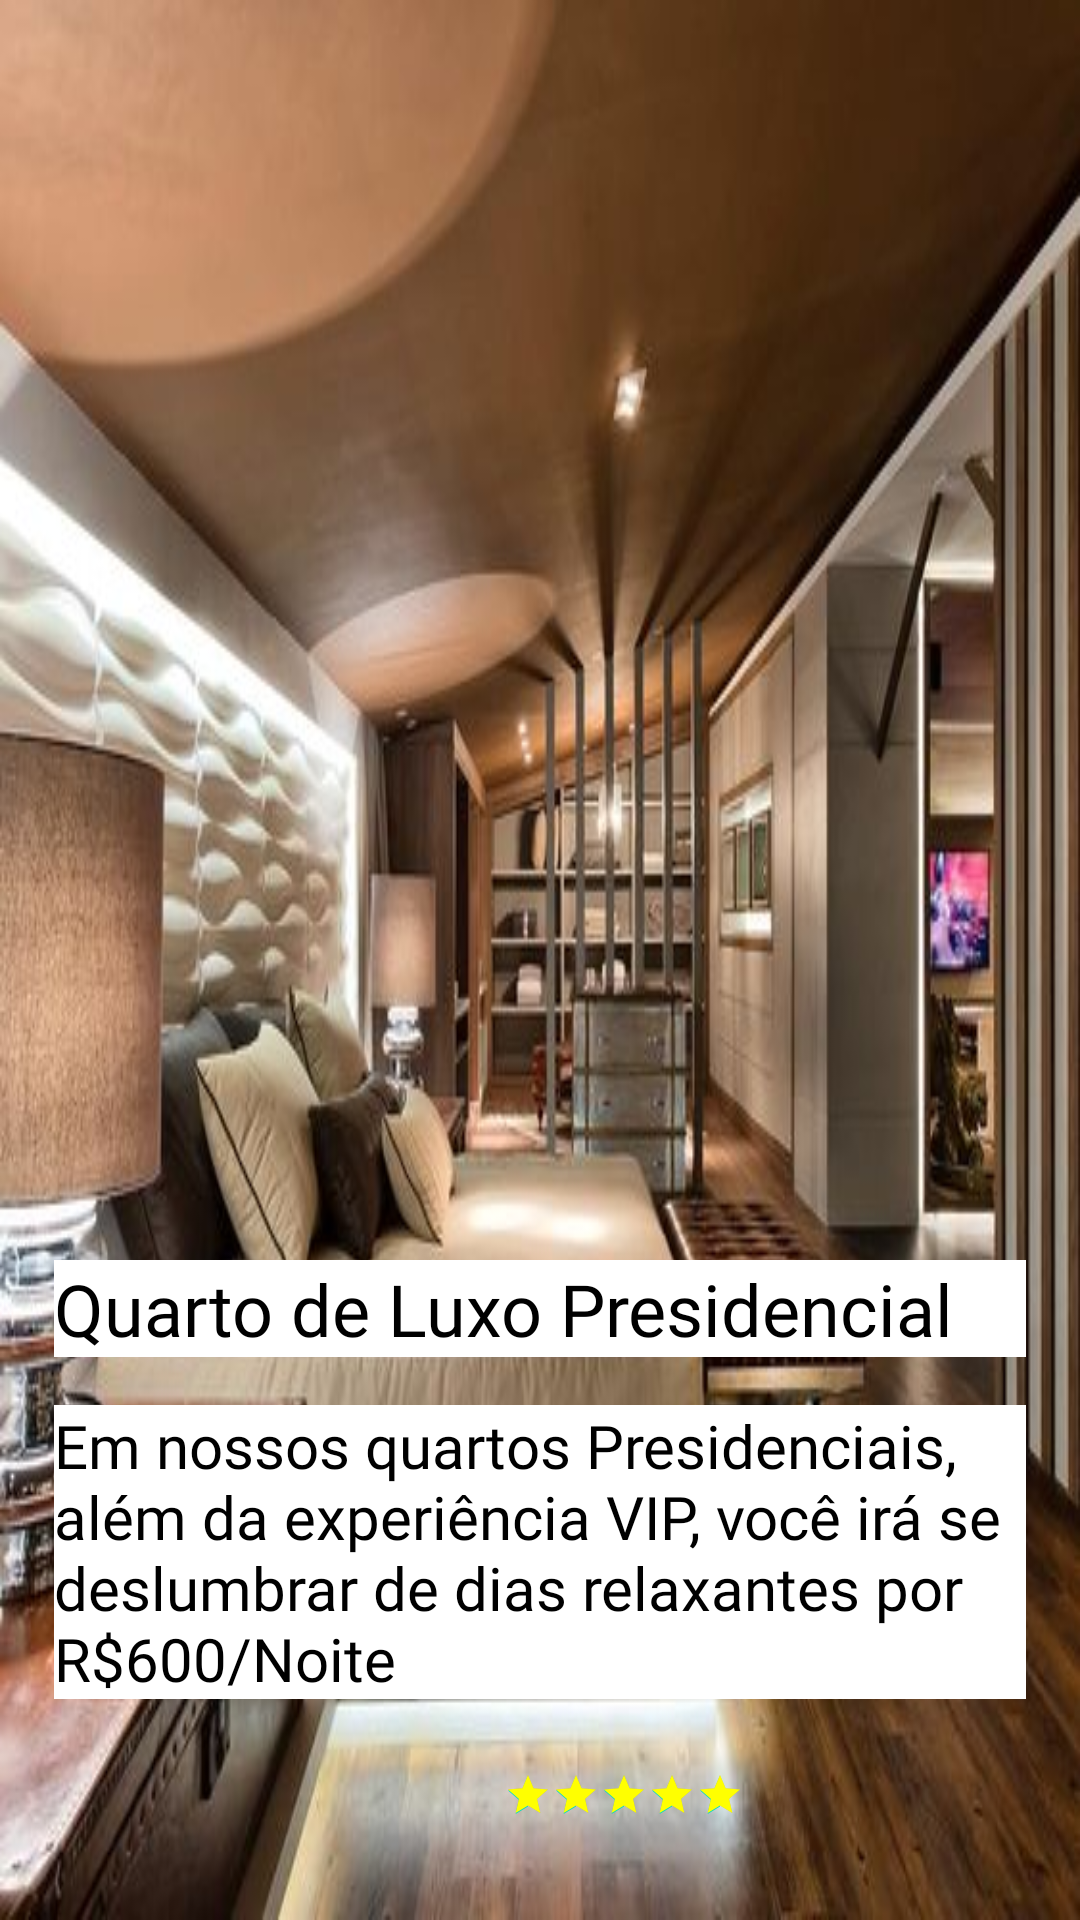

The Android layout XML behind this screen, and the referenced resources:
<!-- AndroidManifest.xml: application theme Theme.SilverParkHotel -->
<!-- res/layout/activity_second4.xml -->
<?xml version="1.0" encoding="utf-8"?>
<androidx.constraintlayout.widget.ConstraintLayout xmlns:android="http://schemas.android.com/apk/res/android"
    xmlns:app="http://schemas.android.com/apk/res-auto"
    xmlns:tools="http://schemas.android.com/tools"
    android:layout_width="match_parent"
    android:layout_height="match_parent"
    tools:context=".SecondActivity4"
    android:background="@drawable/quarto_luxopresidencial"
    android:transitionName="quarto_luxopresidencial_transition"
    tools:targetApi="LOLLIPOP">

    <ImageView
        android:id="@+id/second_back_arrow"
        android:layout_width="wrap_content"
        android:layout_height="wrap_content"
        android:layout_marginStart="34dp"
        android:layout_marginLeft="34dp"
        android:layout_marginTop="50dp"
        android:layout_marginEnd="356dp"
        android:layout_marginRight="356dp"
        app:layout_constraintEnd_toEndOf="parent"
        app:layout_constraintStart_toStartOf="parent"
        app:layout_constraintTop_toTopOf="parent"
        android:src="@drawable/ic_back_arrow"/>

    <TextView
        android:id="@+id/segundo_titulo"
        android:layout_width="match_parent"
        android:layout_height="wrap_content"
        android:layout_marginStart="18dp"
        android:layout_marginLeft="18dp"
        android:layout_marginEnd="18dp"
        android:layout_marginRight="18dp"
        android:layout_marginTop="420dp"
        android:fontFamily="@font/open_sans_extra_bold"
        android:background="@color/white"
        android:text="Quarto de Luxo Presidencial"
        android:textColor="@color/black"
        android:textSize="24sp"
        app:layout_constraintEnd_toEndOf="parent"
        app:layout_constraintHorizontal_bias="0.111"
        app:layout_constraintStart_toStartOf="parent"
        app:layout_constraintTop_toTopOf="parent"/>

    <TextView
        android:id="@+id/segundo_subtitulo"
        android:layout_width="match_parent"
        android:layout_height="wrap_content"
        android:layout_marginTop="16dp"
        android:layout_marginStart="18dp"
        android:layout_marginLeft="18dp"
        android:layout_marginEnd="18dp"
        android:layout_marginRight="18dp"
        android:fontFamily="@font/open_sans_extra_bold"
        android:background="@color/white"
        android:text="Em nossos quartos Presidenciais, além da experiência VIP, você irá se deslumbrar de dias relaxantes por R$600/Noite"
        android:textColor="@color/black"
        android:textSize="20sp"
        app:layout_constraintEnd_toEndOf="parent"
        app:layout_constraintHorizontal_bias="0.0"
        app:layout_constraintStart_toStartOf="@+id/segundo_titulo"
        app:layout_constraintTop_toBottomOf="@+id/segundo_titulo"/>

    <RatingBar
        android:id="@+id/second_ratingbar"
        style="?android:ratingBarStyleSmall"
        android:layout_width="wrap_content"
        android:layout_height="wrap_content"
        android:layout_marginStart="132dp"
        android:layout_marginTop="24dp"
        android:max="5"
        android:numStars="5"
        android:progressTint="#FFFF00"
        android:rating="5"
        android:stepSize="0.5"
        app:layout_constraintStart_toStartOf="@+id/segundo_subtitulo"
        app:layout_constraintTop_toBottomOf="@+id/segundo_subtitulo"
        tools:targetApi="lollipop" />

    <ImageView
        android:id="@+id/second_arrow_up"
        android:layout_width="wrap_content"
        android:layout_height="wrap_content"
        android:layout_marginStart="175dp"
        android:layout_marginTop="48dp"
        android:layout_marginEnd="196dp"
        android:src="@drawable/ic_up_arrow"
        app:layout_constraintEnd_toEndOf="parent"
        app:layout_constraintHorizontal_bias="1.0"
        app:layout_constraintStart_toStartOf="parent"
        app:layout_constraintTop_toBottomOf="@+id/second_ratingbar" />

    <TextView
        android:id="@+id/mais_detalhes"
        android:layout_width="wrap_content"
        android:layout_height="wrap_content"
        android:layout_marginTop="10dp"
        android:layout_marginBottom="30dp"
        android:fontFamily="@font/open_sans_extra_bold"
        android:background="@color/white"
        android:text="Mais Detalhes"
        android:textColor="@color/black"
        android:textSize="20sp"
        app:layout_constraintBottom_toBottomOf="parent"
        app:layout_constraintEnd_toEndOf="parent"
        app:layout_constraintStart_toStartOf="parent"
        app:layout_constraintTop_toTopOf="@id/second_arrow_up"
        app:layout_constraintVertical_bias="0.239"
        android:gravity="center"/>

</androidx.constraintlayout.widget.ConstraintLayout>
<!-- resources referenced by this layout -->
<resources>
  <!-- drawable quarto_luxopresidencial: jpg bitmap (drawable, 46846 bytes) -->
  <style name="Theme.SilverParkHotel" parent="Theme.MaterialComponents.DayNight.DarkActionBar">
          
          <item name="colorPrimary">@color/purple_500</item>
          <item name="colorPrimaryVariant">@color/purple_700</item>
          <item name="colorOnPrimary">@color/white</item>
          
          <item name="colorSecondary">@color/teal_200</item>
          <item name="colorSecondaryVariant">@color/teal_700</item>
          <item name="colorOnSecondary">@color/black</item>
          
          <item name="android:statusBarColor" tools:targetApi="l">?attr/colorPrimaryVariant</item>
          
  
          <item name="windowActionBar">false</item>
          <item name="windowNoTitle">true</item>
  
          <item name="android:windowContentTransitions">true</item>
          <item name="android:windowTranslucentStatus">true</item>
          <item name="android:windowTranslucentNavigation">true</item>
      </style>
  <!-- not gathered from this repository: default colours our renderer supplied (Android Studio template values) -->
  <color name="purple_500">#FF6200EE</color>
  <color name="purple_700">#FF3700B3</color>
  <color name="teal_200">#FF03DAC5</color>
  <color name="teal_700">#FF018786</color>
  <color name="black">#FF000000</color>
  <color name="white">#FFFFFFFF</color>
</resources>
